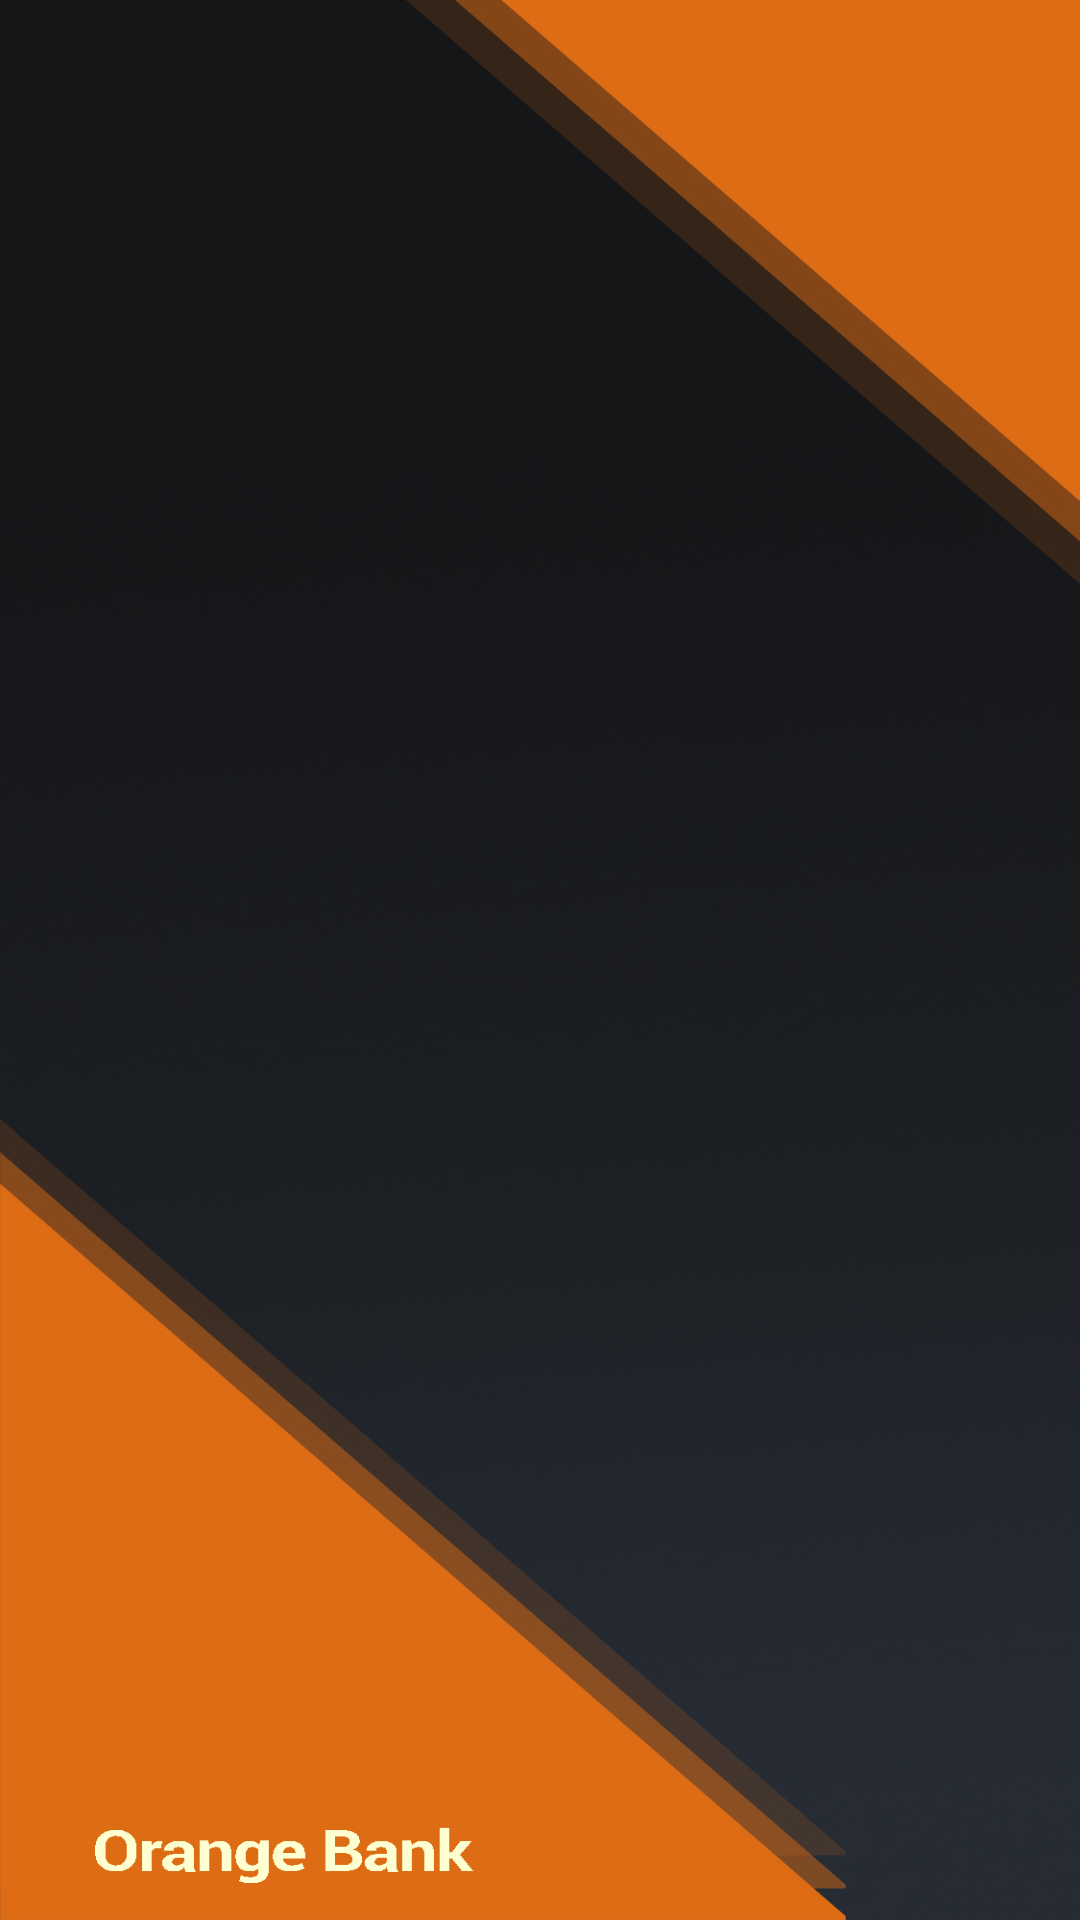

This screen was rendered from an Android layout file. Write that file and the resources it references.
<!-- AndroidManifest.xml: application theme Theme.MainLogin -->
<!-- res/layout/activity_movimientos.xml -->
<?xml version="1.0" encoding="utf-8"?>
<LinearLayout
    xmlns:tools="http://schemas.android.com/tools"
    xmlns:android="http://schemas.android.com/apk/res/android"
    xmlns:app="http://schemas.android.com/apk/res-auto"
    android:layout_width="match_parent"
    android:layout_height="match_parent"
    tools:context=".ui.MainActivity">
    <LinearLayout
        android:layout_width="match_parent"
        android:layout_height="match_parent"
        android:id="@+id/linearAca"
        android:background="@drawable/back3">
        <androidx.recyclerview.widget.RecyclerView
            android:id="@+id/rvEquipos"
            android:layout_width="match_parent"
            android:layout_height="match_parent"/>
    </LinearLayout>

</LinearLayout>
<!-- resources referenced by this layout -->
<resources>
  <!-- drawable back3: jpg bitmap (drawable, 419225 bytes) -->
  <style name="Theme.MainLogin" parent="Theme.AppCompat.DayNight.NoActionBar">
          
          <item name="colorPrimary">@color/purple_700</item>
          <item name="colorPrimaryVariant">#DD6C15</item>
          <item name="colorOnPrimary">@color/white</item>
          
          <item name="colorSecondary">@color/teal_200</item>
          <item name="colorSecondaryVariant">@color/teal_700</item>
          <item name="colorOnSecondary">@color/purple_500</item>
          
          <item name="android:statusBarColor">?attr/colorPrimaryVariant</item>
          
      </style>
  <!-- not gathered from this repository: default colours our renderer supplied (Android Studio template values) -->
  <color name="purple_500">#FF6200EE</color>
  <color name="purple_700">#FF3700B3</color>
  <color name="teal_200">#FF03DAC5</color>
  <color name="teal_700">#FF018786</color>
  <color name="white">#FFFFFFFF</color>
</resources>
